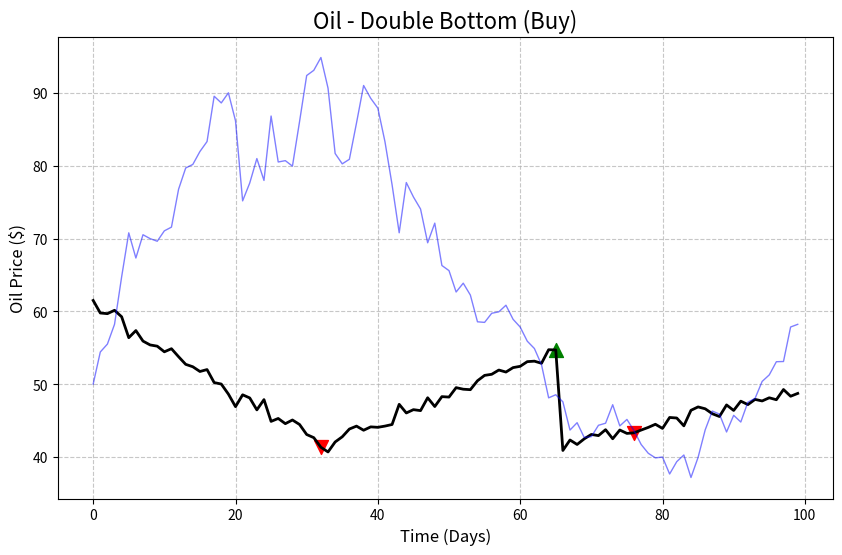
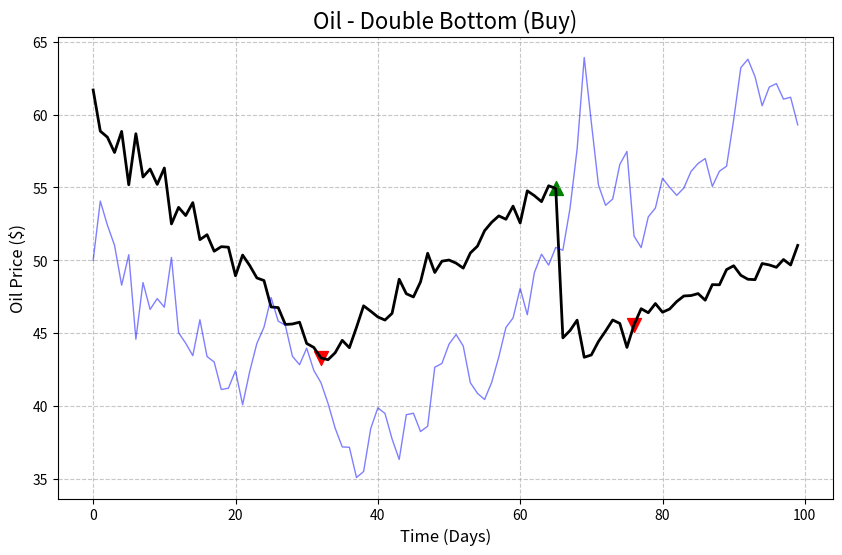
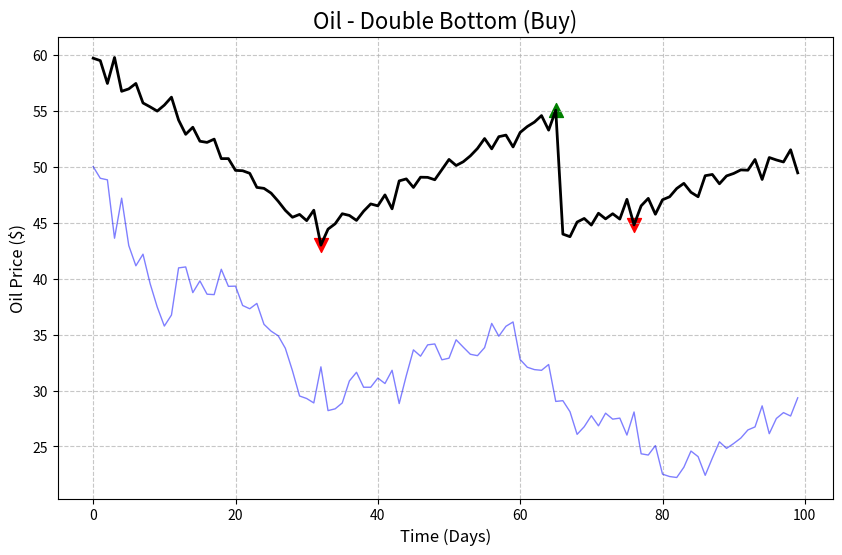
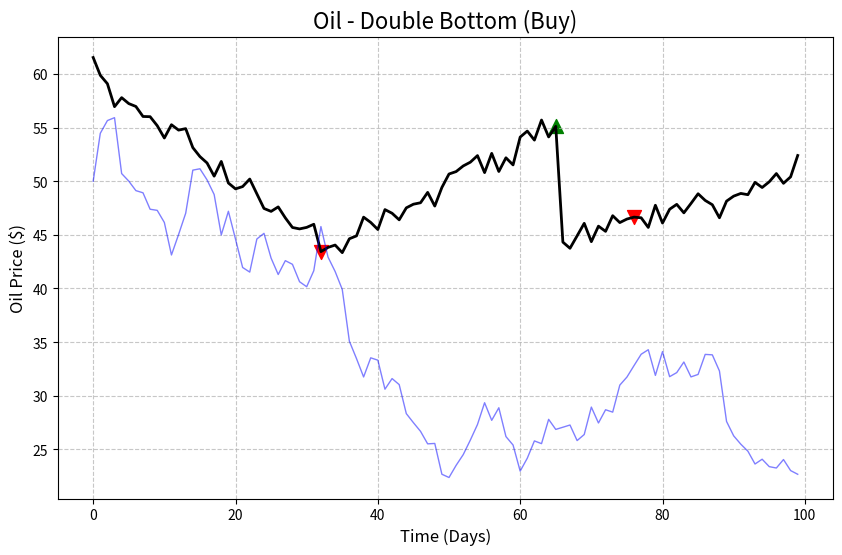
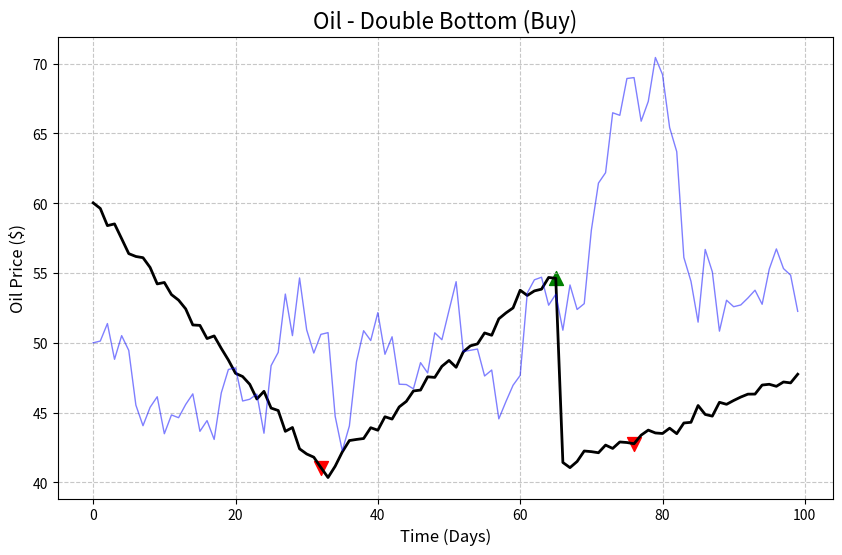
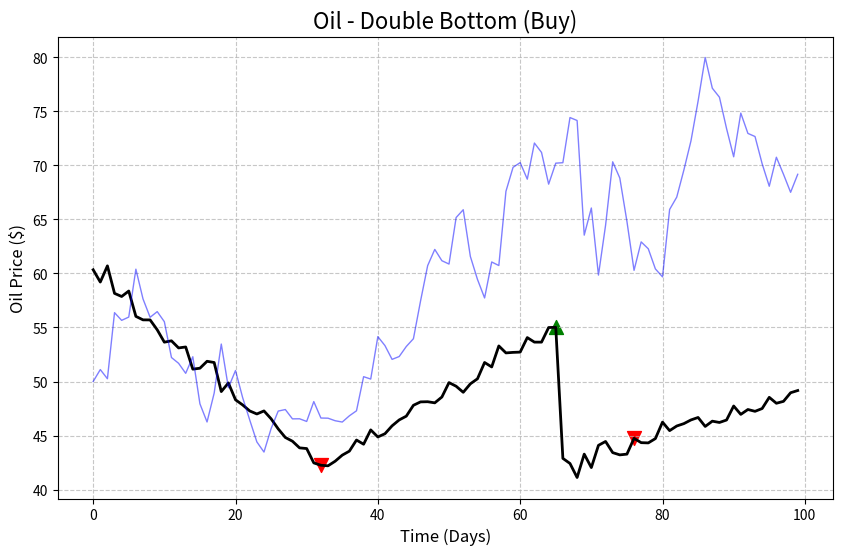
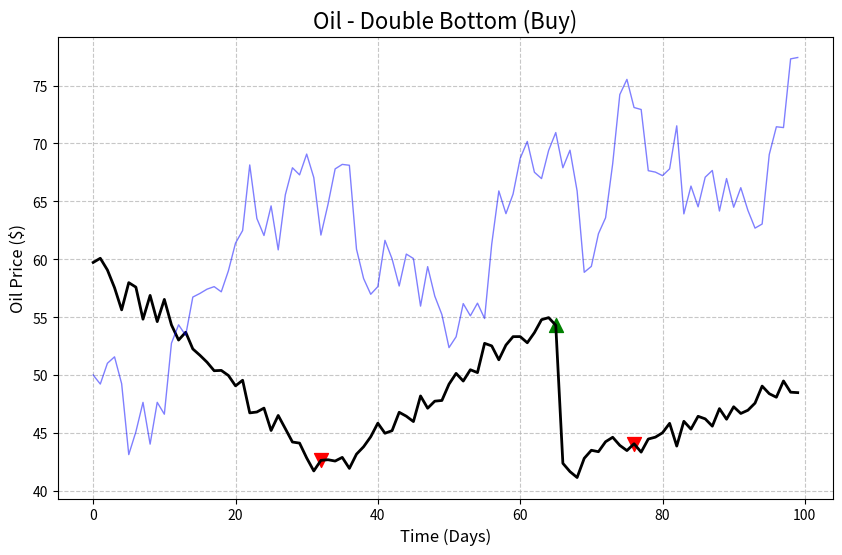
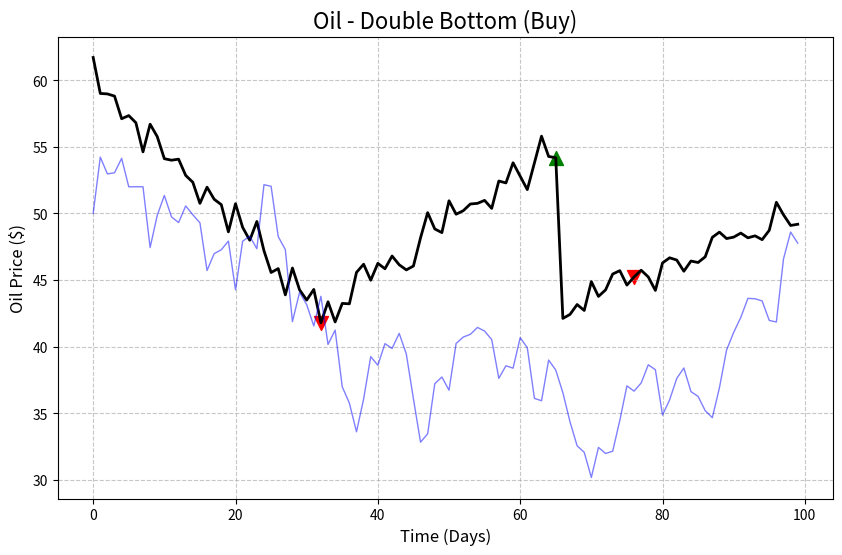
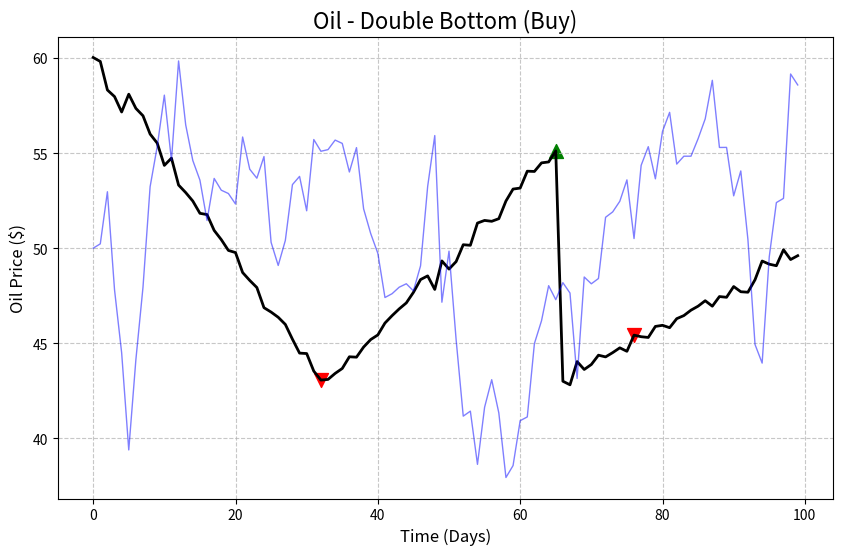
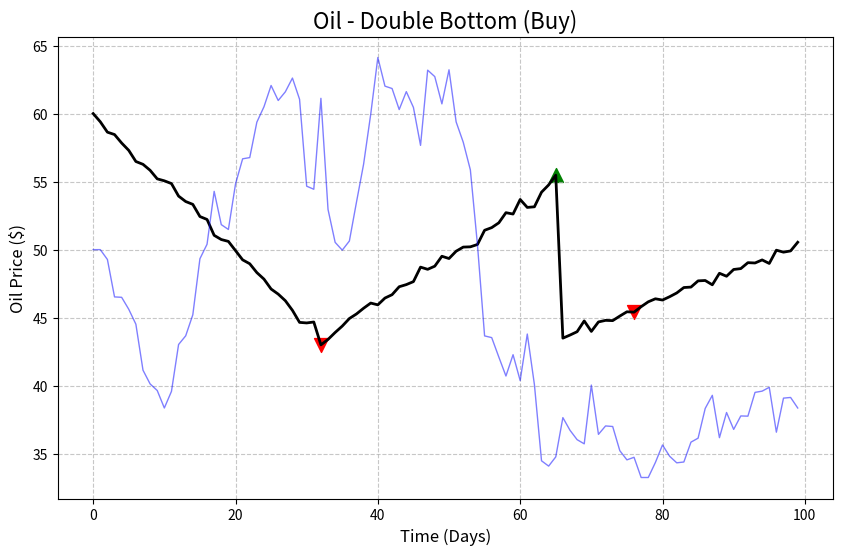
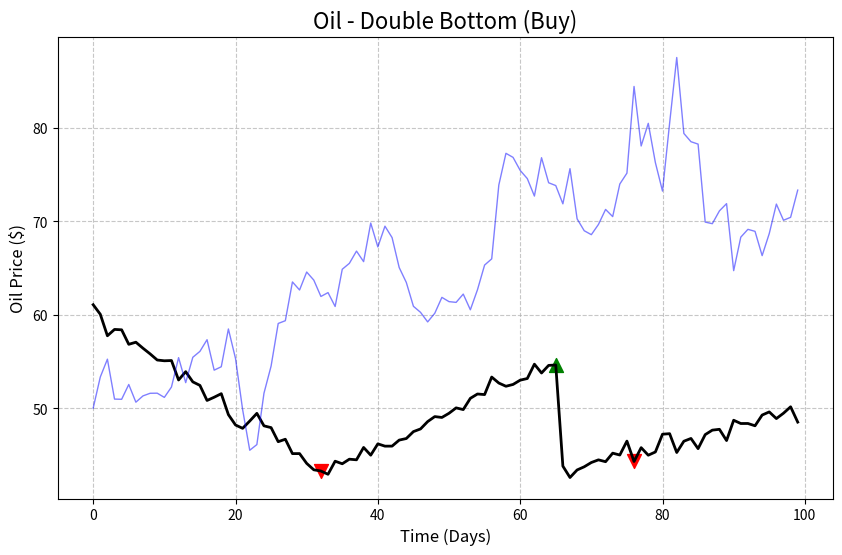
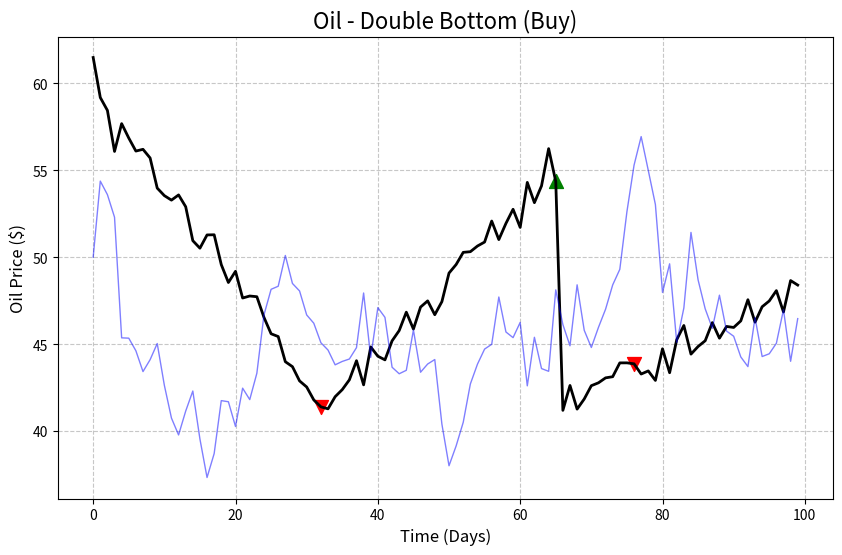
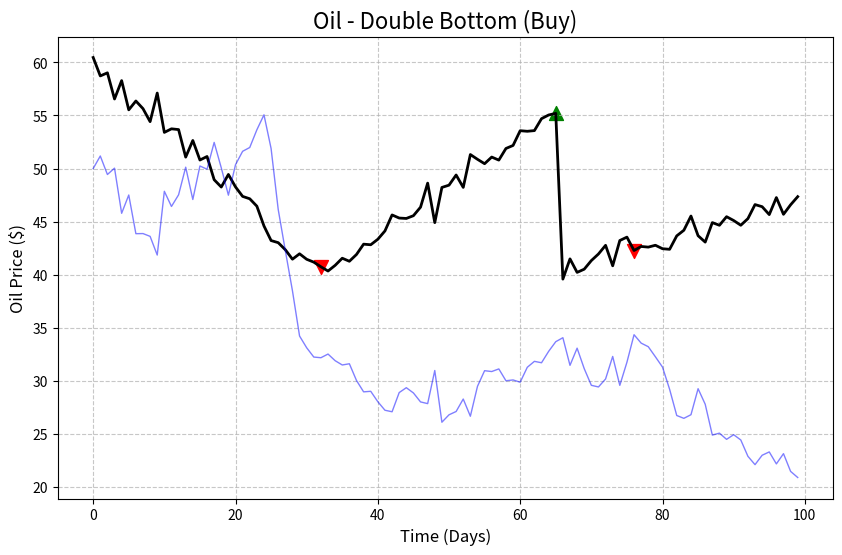
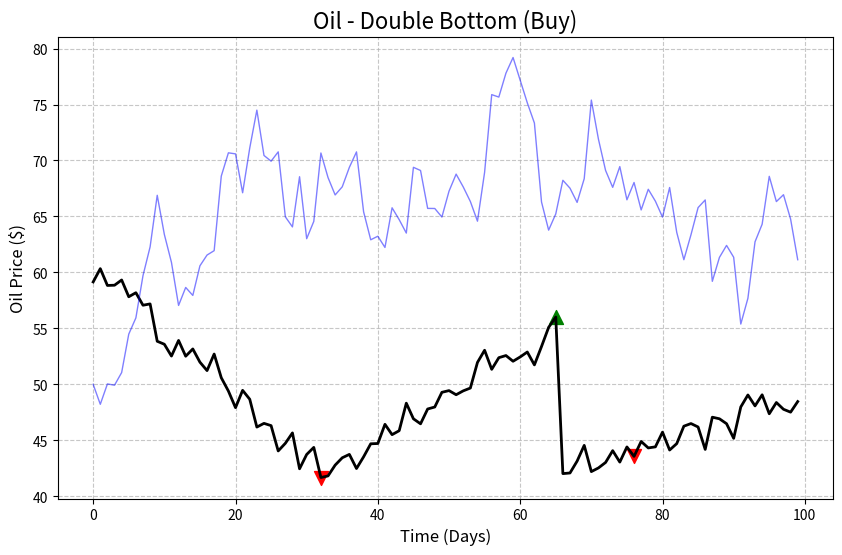
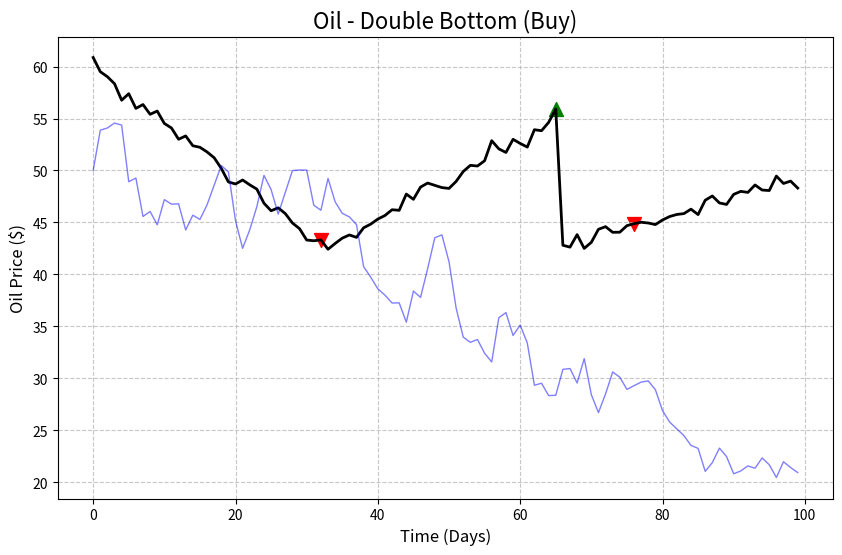
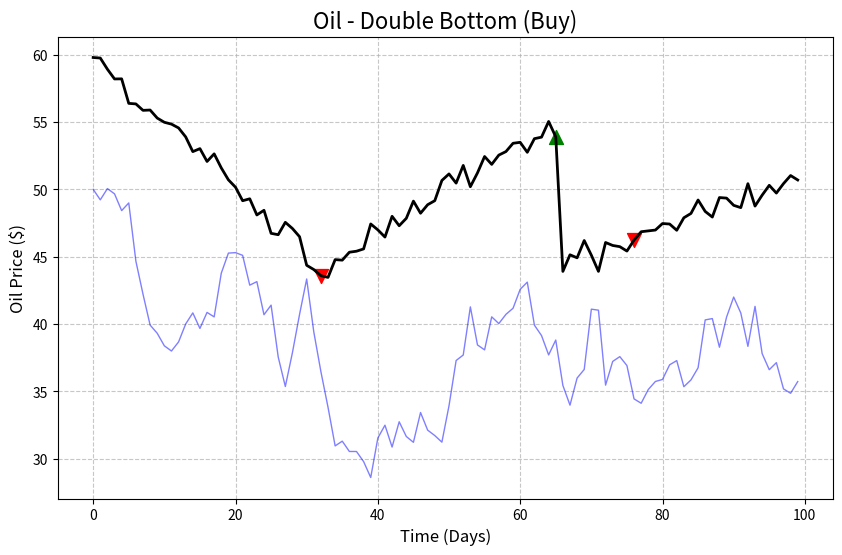

Python code for these plots, in order:
import numpy as np
import matplotlib.pyplot as plt
import os
import json
import random
from scipy.interpolate import make_interp_spline


# Create directories if they don't exist
def ensure_dir(directory):
    if not os.path.exists(directory):
        os.makedirs(directory)


# Base directory for generated charts
base_dir = "chart_validation"
image_dir = os.path.join(base_dir, "images")
json_dir = os.path.join(base_dir, "labels")

ensure_dir(base_dir)
ensure_dir(image_dir)
ensure_dir(json_dir)


def generate_price_series(length=100, volatility=0.01, seed=None):
    """Generate a random price series with specified volatility"""
    if seed is not None:
        np.random.seed(seed)

    # Start price
    price = 50
    prices = [price]

    # Generate random walk
    for _ in range(length - 1):
        change = np.random.normal(0, volatility)
        price += change * price
        prices.append(price)

    return np.array(prices)


def add_noise(prices, noise_level=0.005):
    """Add noise to the price series"""
    noise = np.random.normal(0, noise_level, len(prices))
    return prices + noise * prices


def smooth_prices(prices, window=5):
    """Smooth the price series using a spline"""
    x = np.arange(len(prices))
    if len(prices) > window:
        spl = make_interp_spline(x, prices, k=3)
        x_smooth = np.linspace(0, len(prices) - 1, len(prices))
        return spl(x_smooth)
    return prices


def generate_double_bottom(length=100, volatility=0.01, bottom_depth=0.15, seed=None):
    """Generate a double bottom pattern"""
    if seed is not None:
        np.random.seed(seed)

    # Generate three segments for the pattern
    first_segment_len = length // 3
    second_segment_len = length // 3
    third_segment_len = length - first_segment_len - second_segment_len

    # First segment: downtrend to first bottom
    first_segment = np.linspace(60, 50 * (1 - bottom_depth), first_segment_len)

    # Second segment: bounce to middle peak
    second_segment = np.linspace(50 * (1 - bottom_depth), 55, second_segment_len)

    # Third segment: drop to second bottom and rally
    third_segment_x = np.arange(third_segment_len)
    third_segment = np.ones(third_segment_len) * 50 * (1 - bottom_depth)
    third_segment += third_segment_x * 0.2  # Add uptrend after second bottom

    # Combine segments
    pattern = np.concatenate([first_segment, second_segment, third_segment])

    # Add noise and smooth
    pattern = add_noise(pattern, volatility)
    pattern = smooth_prices(pattern)

    # Identify key points
    first_bottom_idx = first_segment_len - 1
    middle_peak_idx = first_segment_len + second_segment_len - 1
    second_bottom_idx = min(first_segment_len + second_segment_len + 10, len(pattern) - 10)

    return pattern, [first_bottom_idx, second_bottom_idx], [middle_peak_idx]


def generate_ascending_triangle(length=100, volatility=0.01, breakout_strength=0.2, seed=None):
    """Generate an ascending triangle pattern"""
    if seed is not None:
        np.random.seed(seed)

    # Generate base price
    base_price = 50

    # Generate flat resistance level
    resistance = base_price * 1.1

    # Generate ascending support line
    support_start = base_price * 0.9
    support_end = resistance * 0.95

    # Pre-breakout phase (80% of length)
    pre_breakout_len = int(length * 0.8)

    # Create price series with oscillations between support and resistance
    prices = []
    support_line = []

    for i in range(pre_breakout_len):
        # Support line increases linearly
        support = support_start + (support_end - support_start) * i / pre_breakout_len
        support_line.append(support)

        # Price oscillates between support and resistance
        oscillation_factor = (i / pre_breakout_len) ** 0.5  # Decrease oscillation amplitude over time
        max_oscillation = (resistance - support) * oscillation_factor

        if i % 20 < 10:  # Create oscillation pattern
            prices.append(resistance - max_oscillation * random.uniform(0, 0.5))
        else:
            prices.append(support + max_oscillation * random.uniform(0, 0.5))

    # Breakout phase
    breakout_prices = np.linspace(resistance, resistance * (1 + breakout_strength), length - pre_breakout_len)
    breakout_prices = add_noise(breakout_prices, volatility * 0.5)

    # Combine pre-breakout and breakout phases
    pattern = np.concatenate([prices, breakout_prices])

    # Add noise and smooth
    pattern = add_noise(pattern, volatility)
    pattern = smooth_prices(pattern)

    # Identify key points
    # Find peaks (resistance tests)
    peaks = []
    for i in range(1, pre_breakout_len - 1):
        if pattern[i] > pattern[i - 1] and pattern[i] > pattern[i + 1] and pattern[i] > base_price:
            peaks.append(i)

    # Find troughs (support tests)
    troughs = []
    for i in range(1, pre_breakout_len - 1):
        if pattern[i] < pattern[i - 1] and pattern[i] < pattern[i + 1]:
            troughs.append(i)

    return pattern, troughs, peaks


def generate_head_and_shoulders(length=100, volatility=0.01, seed=None):
    """Generate a head and shoulders pattern"""
    if seed is not None:
        np.random.seed(seed)

    # Divide length into 5 segments
    segment_len = length // 5

    # Generate the pattern
    # Left shoulder
    left_shoulder_peak = 55
    left_shoulder = np.linspace(50, left_shoulder_peak, segment_len)
    left_shoulder = np.concatenate([left_shoulder, np.linspace(left_shoulder_peak, 48, segment_len)])

    # Head
    head_peak = 60
    head = np.linspace(48, head_peak, segment_len)
    head = np.concatenate([head, np.linspace(head_peak, 48, segment_len)])

    # Right shoulder
    right_shoulder_peak = 54
    right_shoulder = np.linspace(48, right_shoulder_peak, segment_len)
    right_shoulder = np.concatenate([right_shoulder, np.linspace(right_shoulder_peak, 46, segment_len // 2)])

    # Combine segments
    pattern = np.concatenate([left_shoulder, head, right_shoulder])

    # Add noise and smooth
    pattern = add_noise(pattern, volatility)
    pattern = smooth_prices(pattern)

    # Identify key points - ensure they're within bounds
    left_shoulder_idx = min(segment_len, length - 1)
    head_idx = min(3 * segment_len, length - 1)
    right_shoulder_idx = min(5 * segment_len - 1, length - 1)  # Subtract 1 to ensure in-bounds

    # Find neckline points
    left_trough_idx = min(2 * segment_len, length - 1)
    right_trough_idx = min(4 * segment_len, length - 1)

    return pattern[:length], [left_trough_idx, right_trough_idx], [left_shoulder_idx, head_idx, right_shoulder_idx]


def save_chart(prices, troughs, peaks, pattern_name, index, days=100):
    """Save chart as image and JSON label"""
    # Generate image
    plt.figure(figsize=(10, 6))
    plt.plot(prices, color='black', linewidth=2)

    # Add grid
    plt.grid(True, linestyle='--', alpha=0.7)

    # Make sure indices are within valid range
    valid_peaks = [p for p in peaks if p < len(prices)]
    valid_troughs = [t for t in troughs if t < len(prices)]

    # Mark peaks and troughs
    plt.scatter(valid_peaks, prices[valid_peaks], color='green', marker='^', s=100)
    plt.scatter(valid_troughs, prices[valid_troughs], color='red', marker='v', s=100)

    # Add title and labels
    plt.title(f"Oil - {pattern_name} (Buy)", fontsize=16)
    plt.xlabel("Time (Days)", fontsize=12)
    plt.ylabel("Oil Price ($)", fontsize=12)

    # Add some noise chart for background (like volume)
    noise = generate_price_series(days, volatility=0.05, seed=index)
    plt.plot(noise, color='blue', alpha=0.5, linewidth=1)

    # Save image
    image_path = os.path.join(image_dir, f"{pattern_name.lower().replace(' ', '_')}_{index}.png")
    plt.savefig(image_path, dpi=100, bbox_inches='tight')
    plt.close()

    # Save label
    label = {
        "prices": prices.tolist(),
        "troughs": valid_troughs,  # Use the filtered values
        "peaks": valid_peaks,  # Use the filtered values
        "pattern": pattern_name
    }

    json_path = os.path.join(json_dir, f"{pattern_name.lower().replace(' ', '_')}_{index}.json")
    with open(json_path, 'w') as f:
        json.dump(label, f, indent=2)

    return image_path, json_path


def generate_validation_dataset(num_samples=20):
    """Generate a dataset of charts with different patterns"""
    dataset = []

    # Generate double bottom patterns
    for i in range(num_samples):
        volatility = random.uniform(0.005, 0.02)
        bottom_depth = random.uniform(0.1, 0.2)
        pattern, troughs, peaks = generate_double_bottom(volatility=volatility, bottom_depth=bottom_depth, seed=i)
        img_path, json_path = save_chart(pattern, troughs, peaks, "Double Bottom", i)
        dataset.append({
            "image": img_path,
            "label": json_path,
            "pattern": "Double Bottom"
        })

    # Generate ascending triangle patterns
    for i in range(num_samples):
        volatility = random.uniform(0.005, 0.02)
        breakout_strength = random.uniform(0.15, 0.3)
        pattern, troughs, peaks = generate_ascending_triangle(volatility=volatility,
                                                              breakout_strength=breakout_strength,
                                                              seed=i + 100)
        img_path, json_path = save_chart(pattern, troughs, peaks, "Ascending Triangle", i)
        dataset.append({
            "image": img_path,
            "label": json_path,
            "pattern": "Ascending Triangle"
        })

    # Generate head and shoulders patterns
    for i in range(num_samples):
        volatility = random.uniform(0.005, 0.02)
        pattern, troughs, peaks = generate_head_and_shoulders(volatility=volatility, seed=i + 200)
        img_path, json_path = save_chart(pattern, troughs, peaks, "Head and Shoulders", i)
        dataset.append({
            "image": img_path,
            "label": json_path,
            "pattern": "Head and Shoulders"
        })

    # Save dataset information
    dataset_path = os.path.join(base_dir, "dataset.json")
    with open(dataset_path, 'w') as f:
        json.dump(dataset, f, indent=2)

    print(f"Generated {len(dataset)} chart images with labels")
    print(f"Dataset information saved to {dataset_path}")

    return dataset


# Generate the validation dataset
if __name__ == "__main__":
    generate_validation_dataset(num_samples=20)
